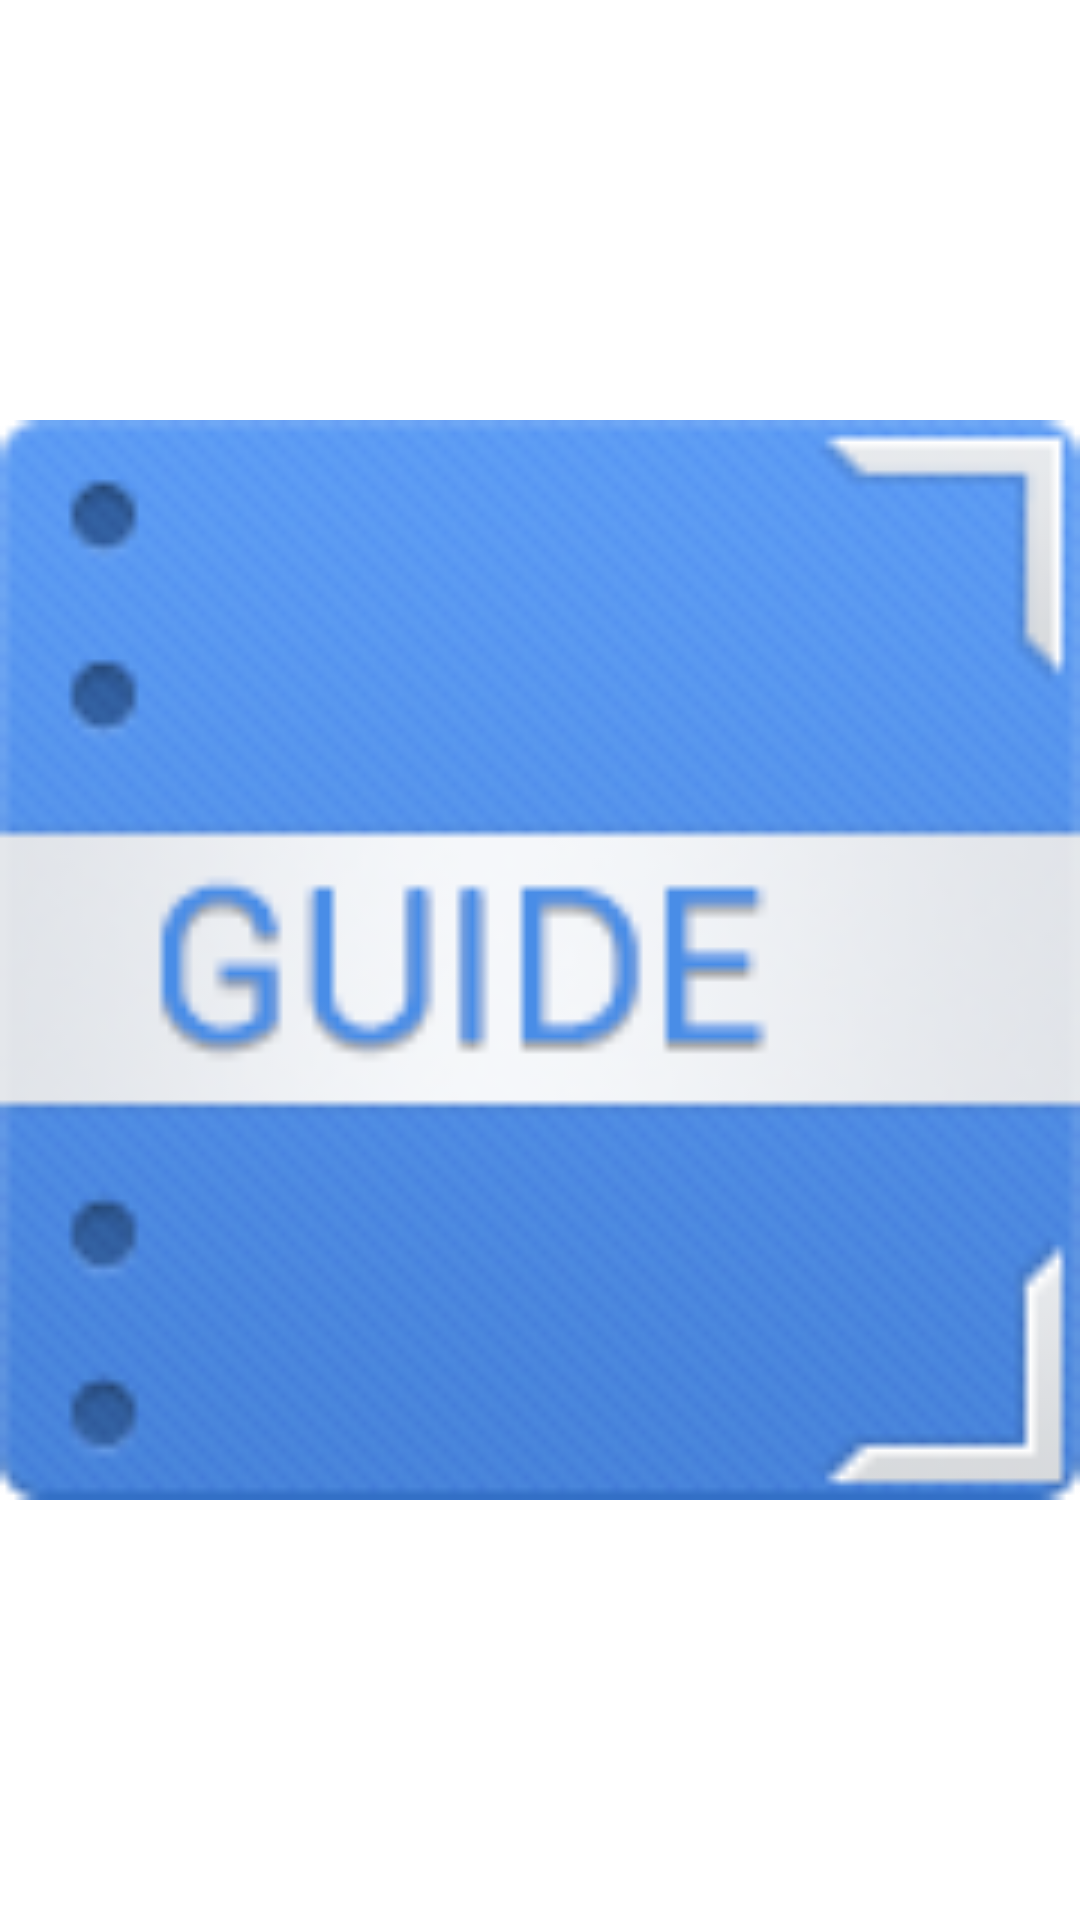

Reconstruct the res/layout file that produces this screen, plus the resources it refers to.
<!-- AndroidManifest.xml: fallback theme Theme.MaterialComponents.DayNight.NoActionBar -->
<!-- res/layout/summary_fragment.xml -->
<?xml version="1.0" encoding="utf-8"?>
<RelativeLayout xmlns:android="http://schemas.android.com/apk/res/android"
    android:layout_width="match_parent"
    android:layout_height="match_parent"
    android:orientation="vertical" >

    <TextView
        android:id="@+id/title"
        android:layout_width="wrap_content"
        android:layout_height="wrap_content"
        android:layout_alignParentLeft="true"
        android:layout_alignParentTop="true"
        android:layout_marginLeft="90dp"
        android:layout_marginTop="20dp"/>

    <ImageView
        android:id="@+id/summary_image"
        android:layout_width="match_parent"
        android:layout_height="match_parent"
        android:layout_alignParentTop="true"
        android:src="@drawable/ic_launcher" />

    <TextView
        android:id="@+id/content_one"
        android:layout_width="wrap_content"
        android:layout_height="wrap_content"
        android:layout_alignParentLeft="true"/>

    <TextView
        android:id="@+id/content_two"
        android:layout_width="wrap_content"
        android:layout_height="wrap_content"
        android:layout_marginTop="16dp" />

</RelativeLayout>
<!-- resources referenced by this layout -->
<resources>
  <!-- drawable ic_launcher: png bitmap (drawable-hdpi, 7880 bytes) -->
</resources>
